Image classification data set "DATASETS_ORGANIZED" (louieesss/Capstone on GitHub). Class labels (3): not pollinated, pollinated, pollinating.

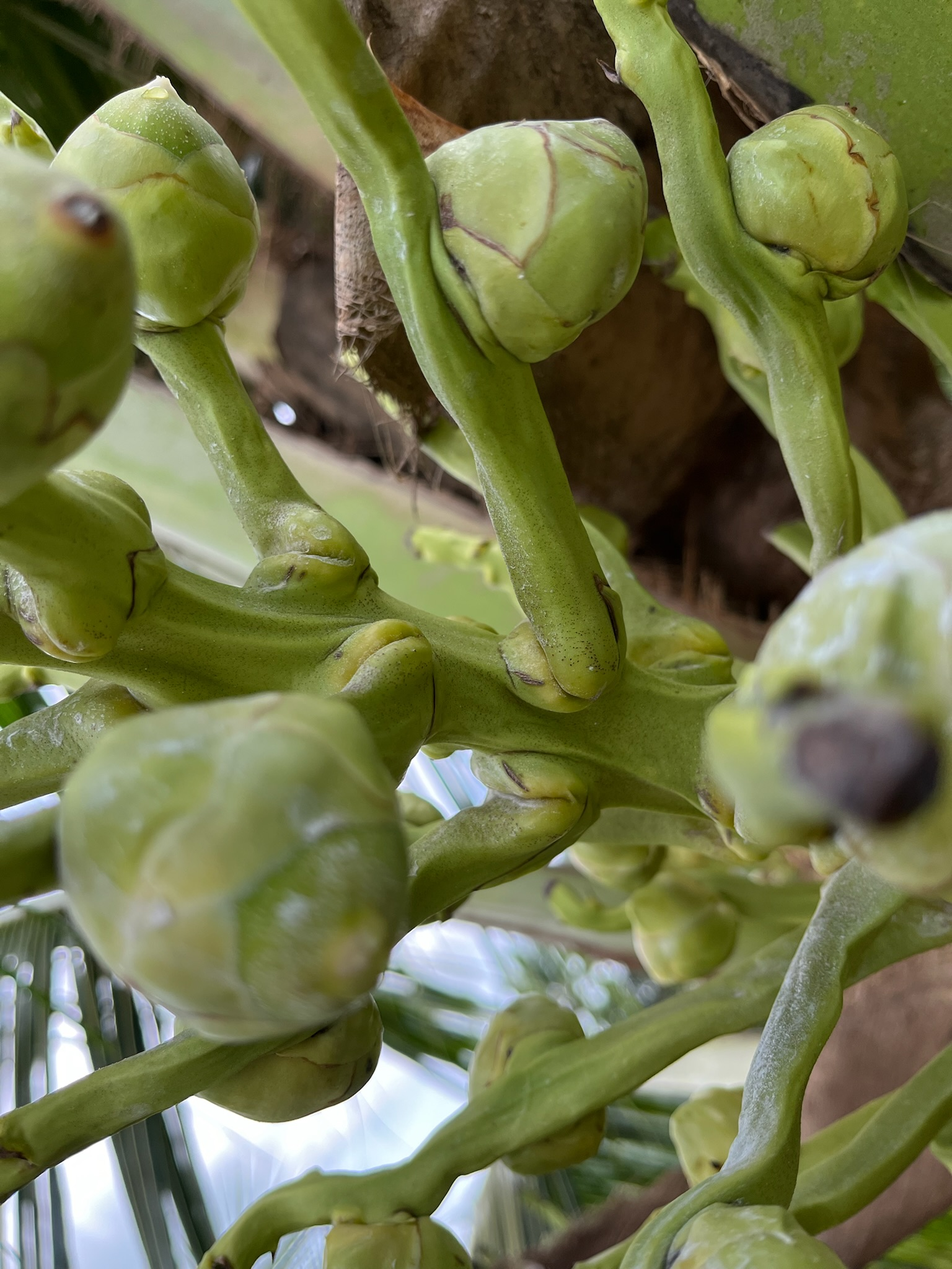
Label: pollinated

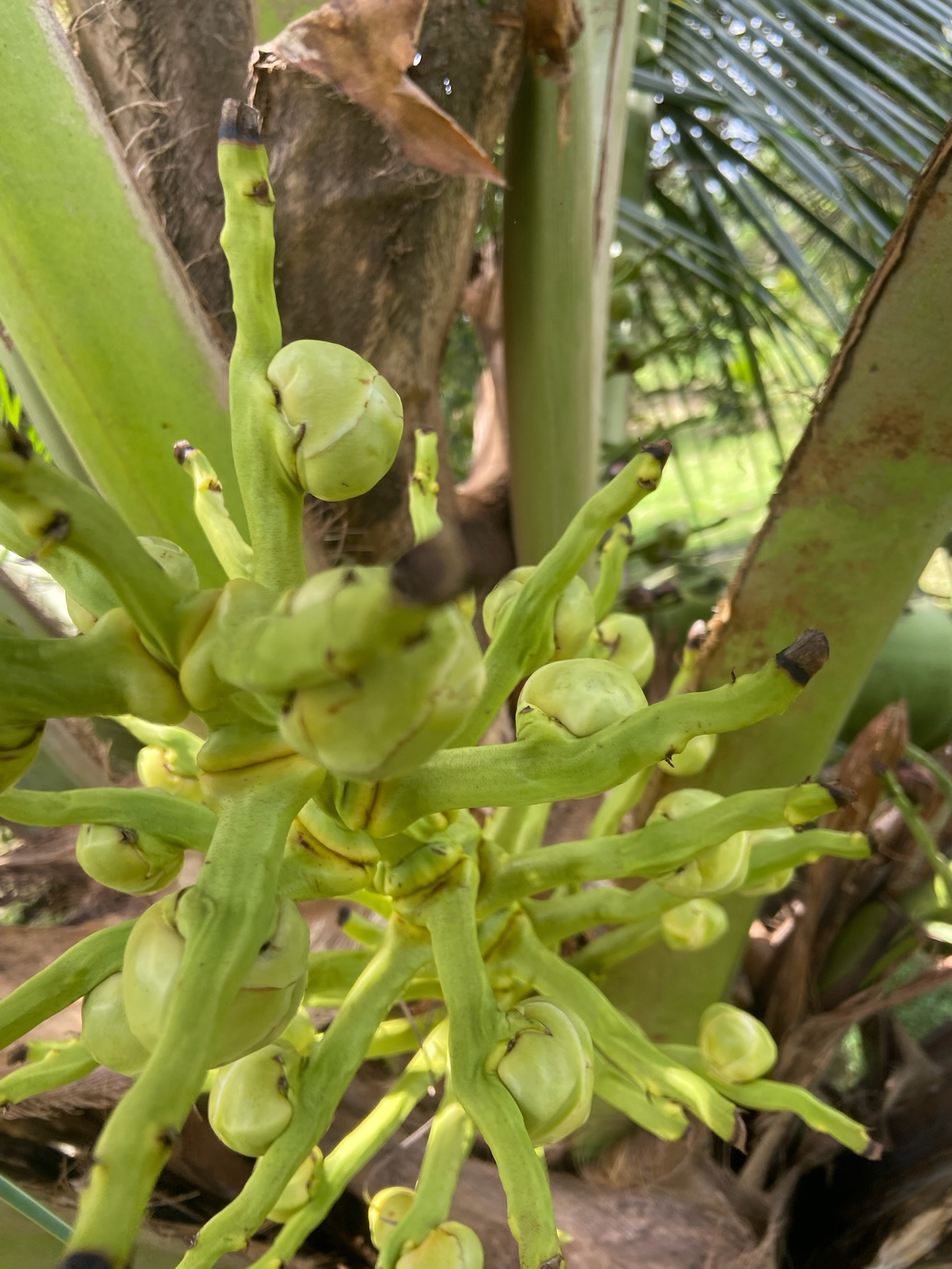
Label: not pollinated

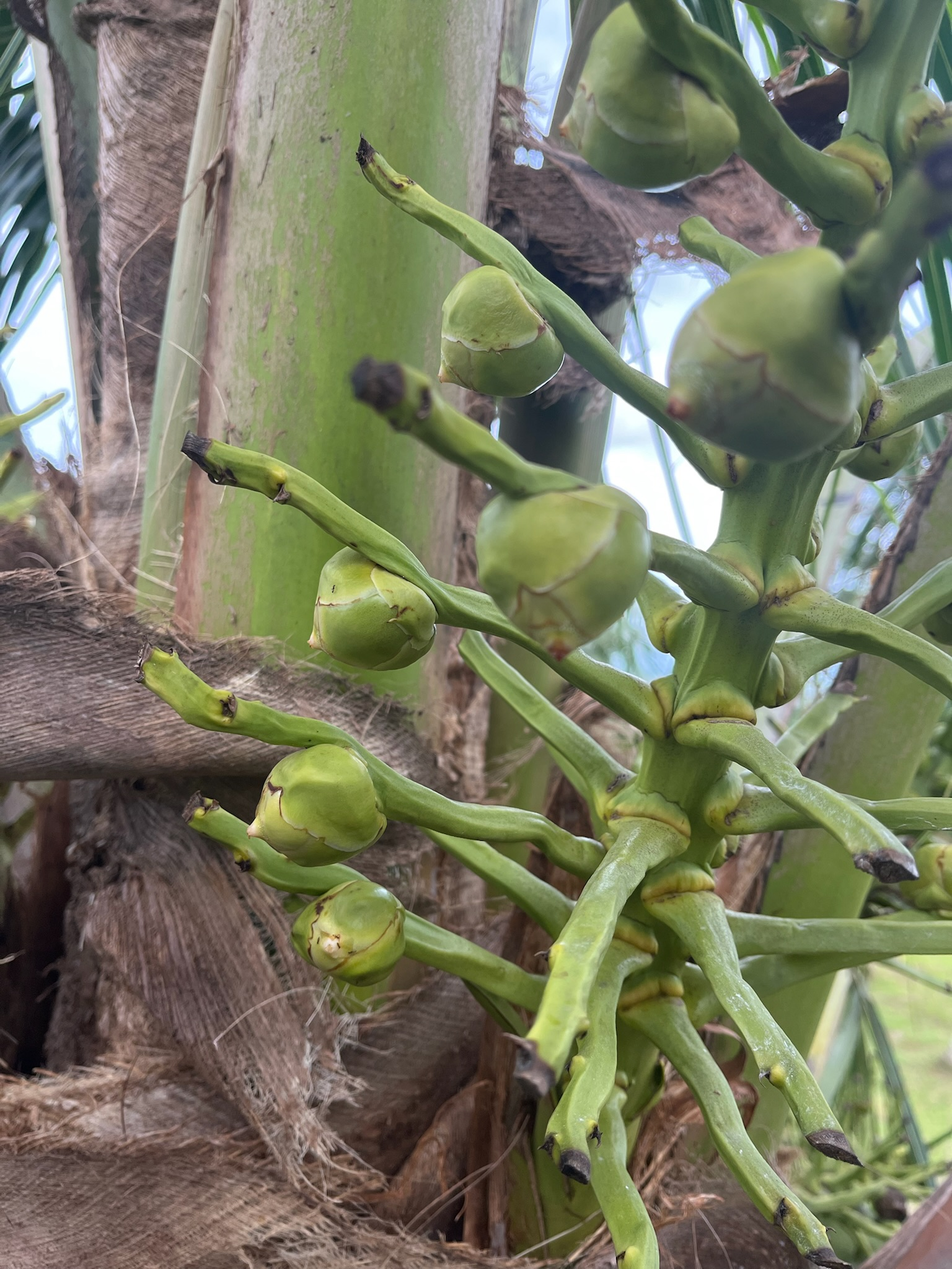
Label: pollinating

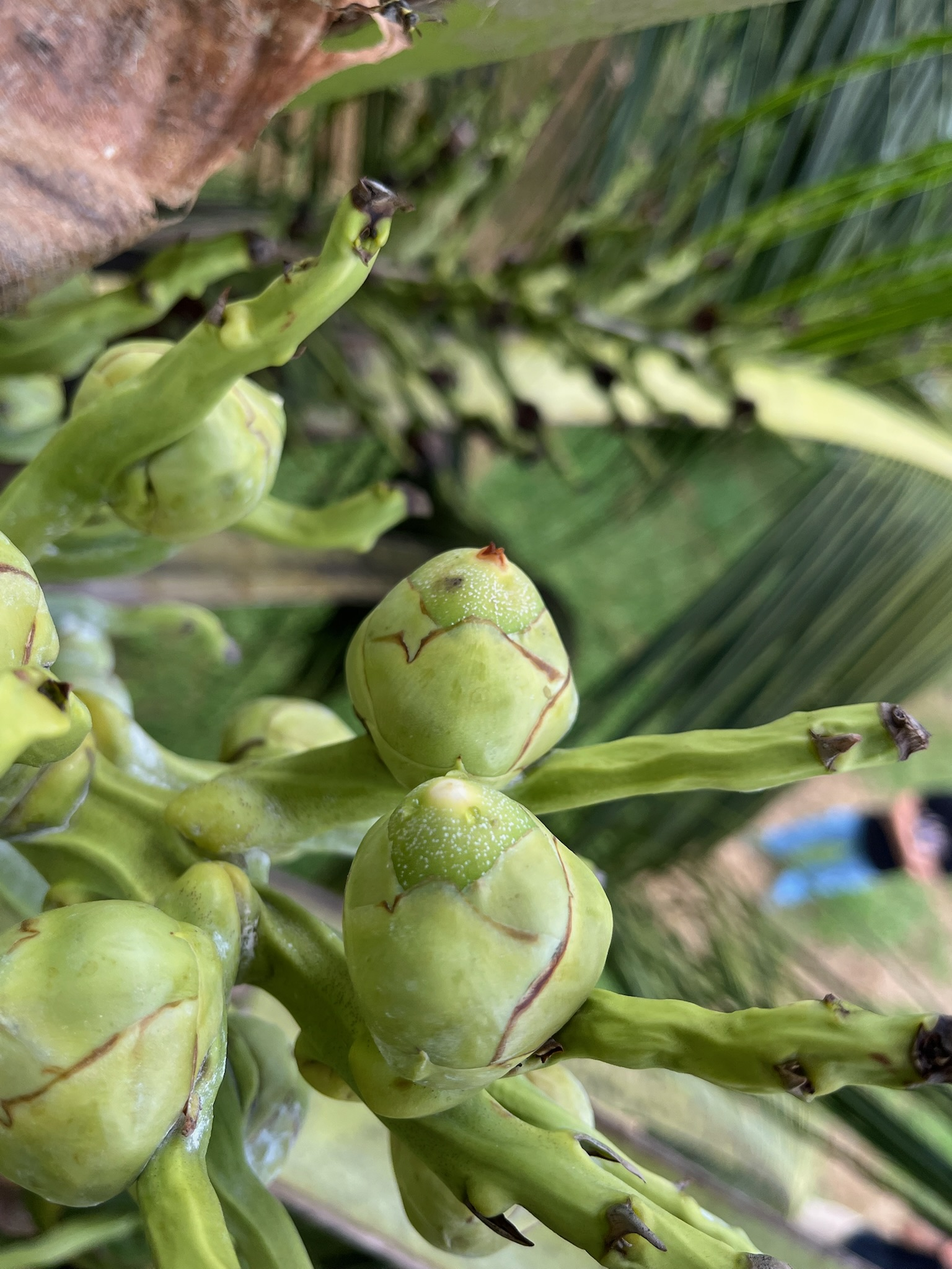
Label: pollinating

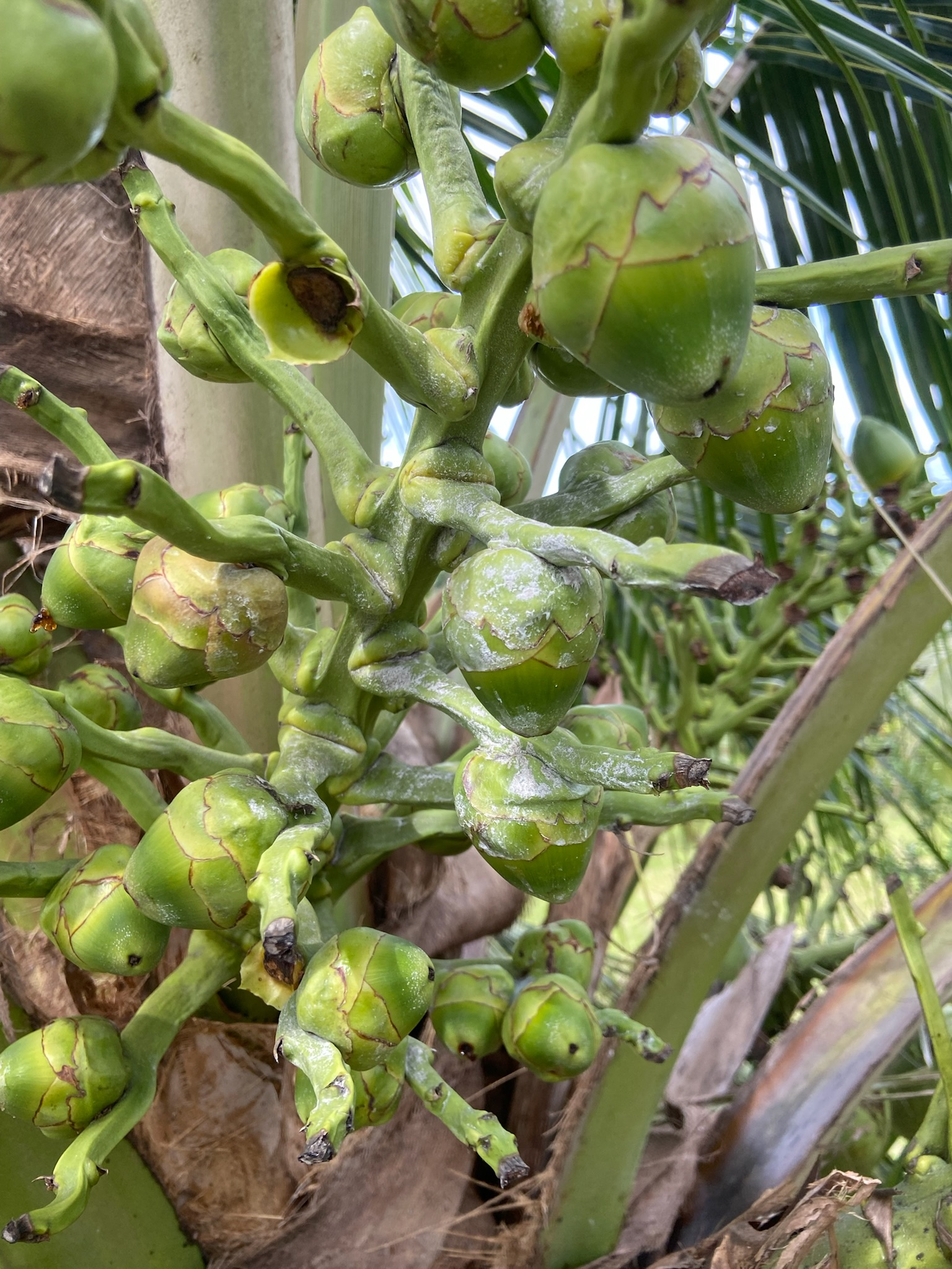
Label: pollinating

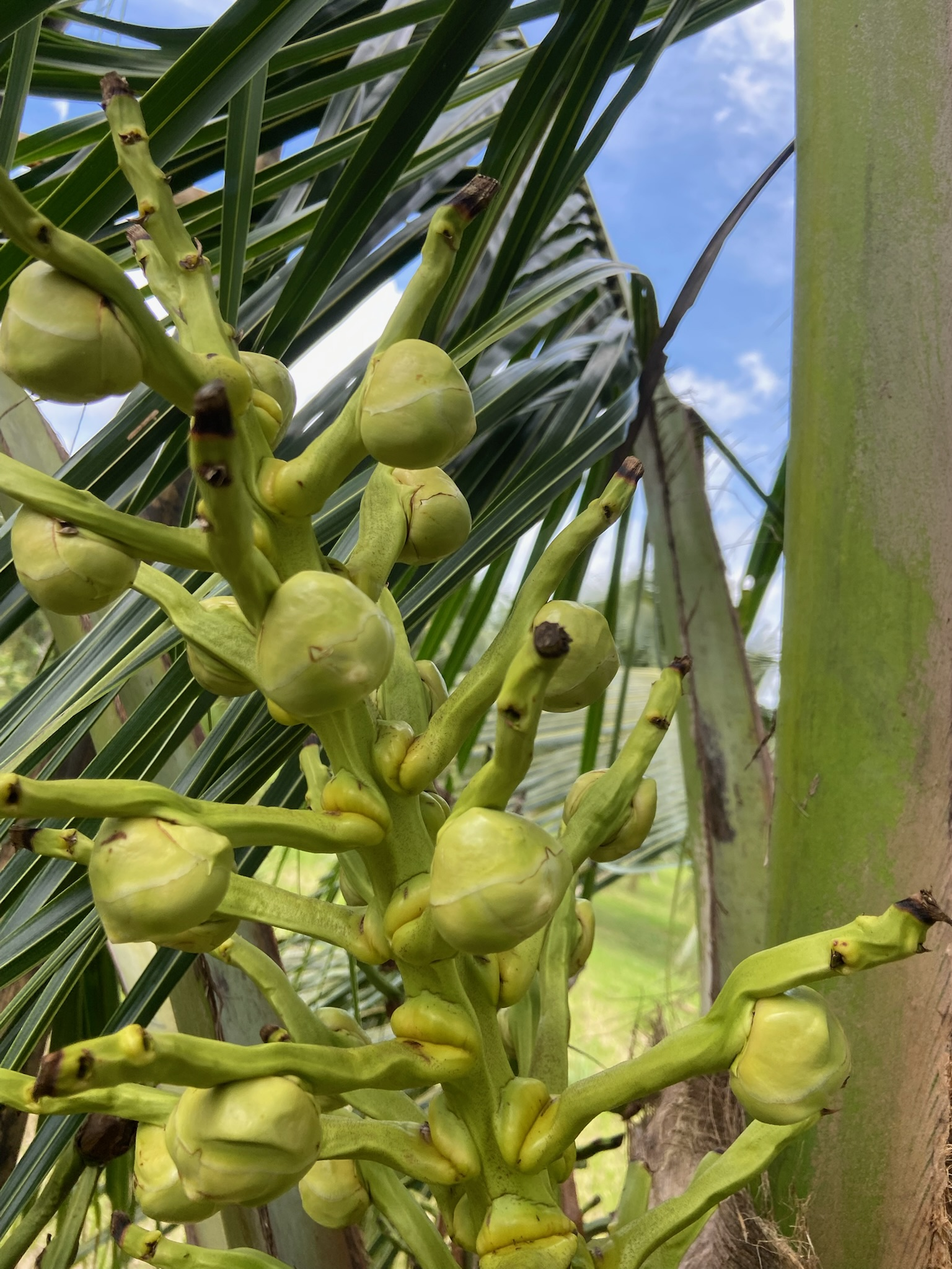
Label: not pollinated
